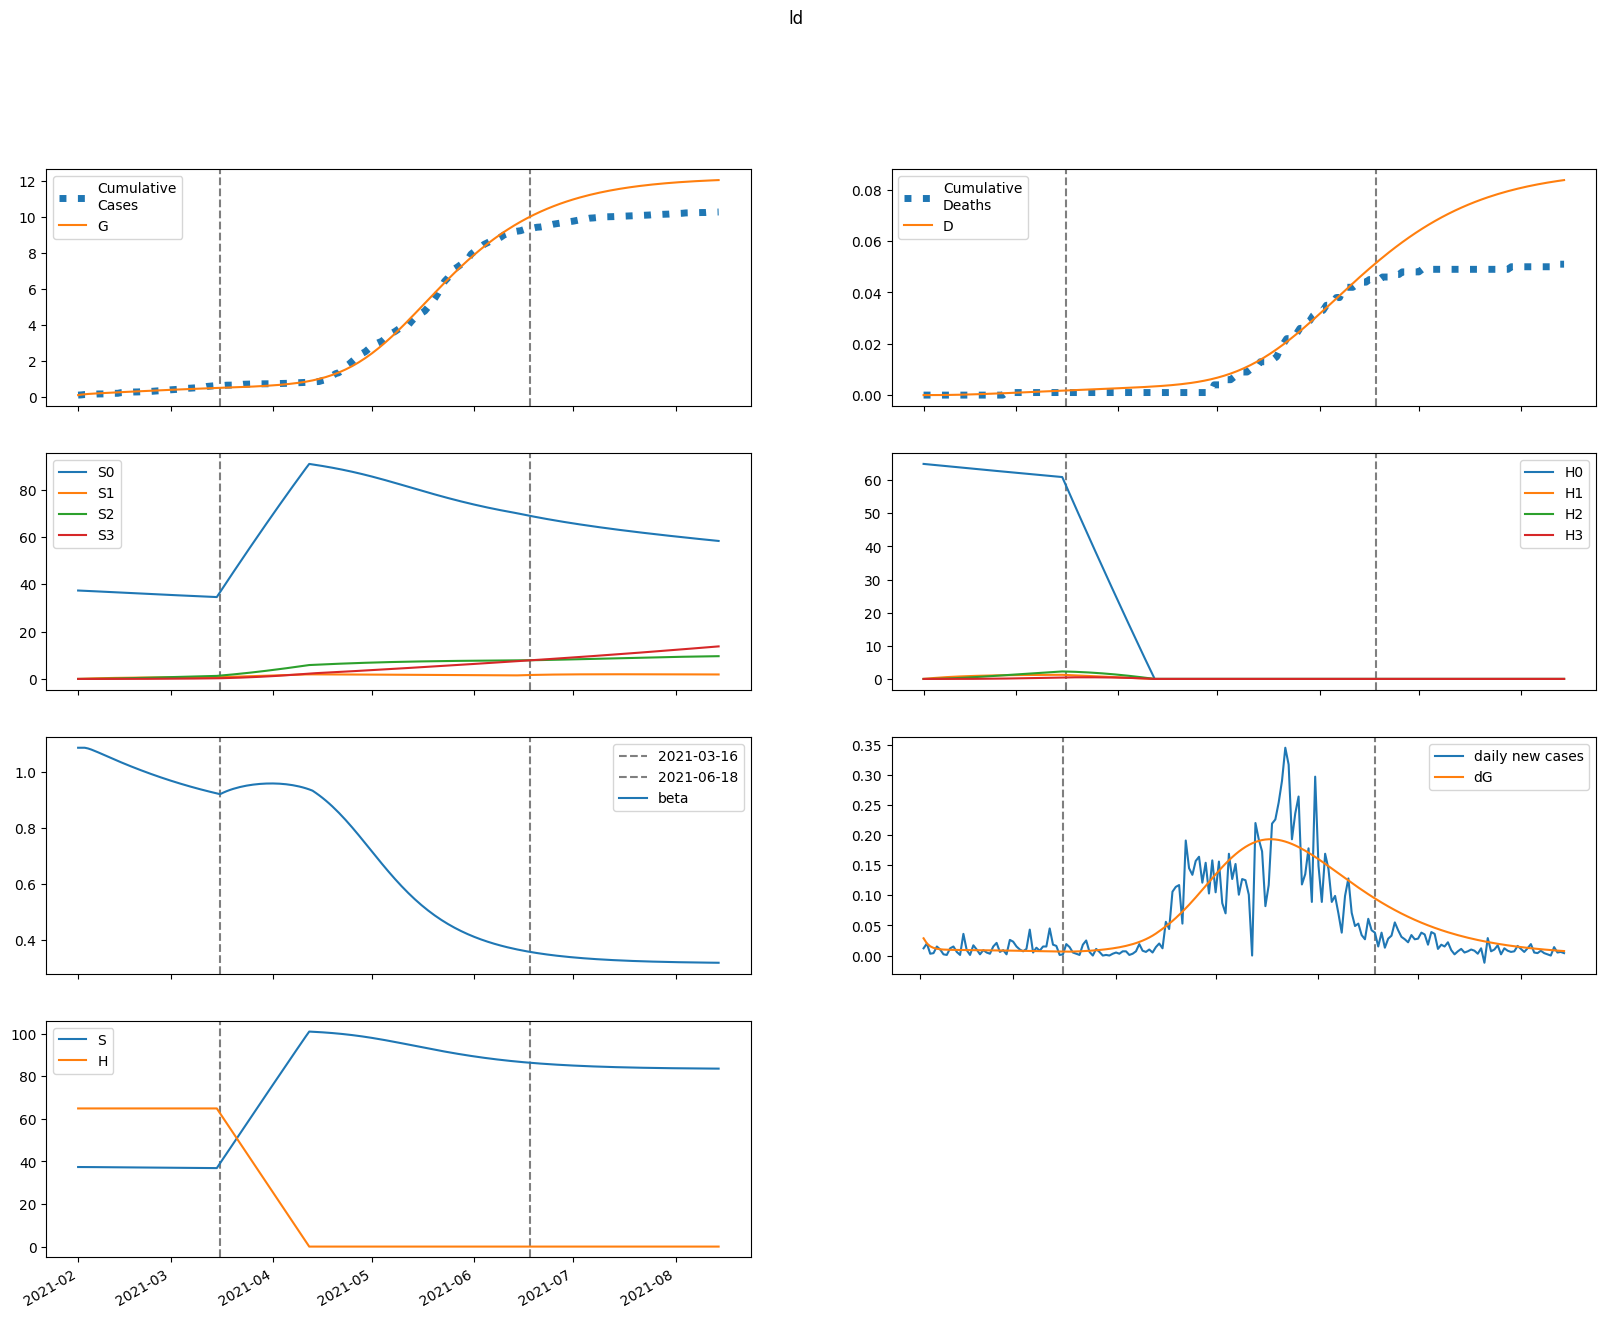

Data behind this chart, as committed beside it:
series, 2021-02-01, 2021-02-02, 2021-02-03, 2021-02-04, 2021-02-05, 2021-02-06, 2021-02-07, 2021-02-08, 2021-02-09, 2021-02-10, 2021-02-11, 2021-02-12, 2021-02-13, 2021-02-14, 2021-02-15, 2021-02-16, 2021-02-17, 2021-02-18, 2021-02-19, 2021-02-20, 2021-02-21, 2021-02-22, 2021-02-23
S, 37373, 37373, 37366, 37356, 37344, 37330, 37316, 37302, 37288, 37274, 37259, 37245, 37231, 37217, 37203, 37189, 37175, 37162, 37148, 37135, 37121, 37108, 37095
E, 150, 105.1, 80.27, 66.52, 58.85, 54.53, 52.05, 50.59, 49.68, 49.07, 48.63, 48.28, 47.97, 47.67, 47.38, 47.09, 46.78, 46.47, 46.13, 45.79, 45.42, 45.05, 44.65
I, 0.0, 28.63, 45.2, 55.02, 61.02, 64.83, 67.35, 69.09, 70.34, 71.27, 71.97, 72.49, 72.89, 73.18, 73.38, 73.49, 73.54, 73.53, 73.45, 73.32, 73.14, 72.92, 72.64
A, 0.0, 16.31, 24.48, 28.31, 29.88, 30.3, 30.17, 29.8, 29.34, 28.87, 28.43, 28.03, 27.68, 27.36, 27.07, 26.81, 26.56, 26.34, 26.12, 25.91, 25.71, 25.51, 25.3
IH, 0.0, 0.0, 1.681, 4.199, 7.09, 10.1, 13.09, 15.98, 18.75, 21.36, 23.82, 26.11, 28.26, 30.25, 32.1, 33.81, 35.39, 36.84, 38.18, 39.4, 40.52, 41.53, 42.45
IN, 0.0, 0.0, 1.8, 4.338, 7.064, 9.708, 12.14, 14.33, 16.25, 17.93, 19.38, 20.64, 21.71, 22.63, 23.41, 24.07, 24.62, 25.09, 25.48, 25.79, 26.05, 26.25, 26.4
D, 0.01, 0.01, 0.01, 0.01204, 0.01713, 0.02572, 0.03797, 0.05384, 0.07321, 0.09594, 0.1218, 0.1507, 0.1824, 0.2166, 0.2533, 0.2922, 0.3332, 0.3761, 0.4208, 0.4671, 0.5148, 0.564, 0.6143
R, 0.0, 0.0, 3.262, 8.596, 15.32, 23.06, 31.56, 40.69, 50.35, 60.45, 70.96, 81.82, 92.99, 104.4, 116.1, 128.1, 140.2, 152.5, 164.9, 177.5, 190.2, 202.9, 215.8
G, 87.0, 115.6, 135.7, 151, 163.7, 174.9, 185.3, 195.3, 204.9, 214.4, 223.7, 233, 242.2, 251.4, 260.5, 269.5, 278.5, 287.4, 296.3, 305.1, 313.8, 322.5, 331.1
H, 64889, 64889, 64889, 64889, 64889, 64889, 64889, 64889, 64889, 64889, 64889, 64889, 64889, 64889, 64889, 64889, 64889, 64889, 64889, 64889, 64889, 64889, 64889
S0, 37373, 37317, 37254, 37188, 37120, 37051, 36982, 36912, 36843, 36773, 36704, 36635, 36566, 36498, 36429, 36361, 36293, 36225, 36157, 36090, 36023, 35956, 35889
E0, 150, 105.1, 80.26, 66.48, 58.77, 54.4, 51.87, 50.34, 49.38, 48.71, 48.22, 47.81, 47.45, 47.11, 46.78, 46.44, 46.1, 45.74, 45.38, 45, 44.6, 44.2, 43.78
I0, 0.0, 28.63, 45.2, 55.02, 61.01, 64.81, 67.31, 69.02, 70.23, 71.11, 71.76, 72.23, 72.57, 72.8, 72.94, 73, 72.98, 72.9, 72.77, 72.58, 72.34, 72.05, 71.72
A0, 0.0, 16.31, 24.48, 28.31, 29.87, 30.29, 30.15, 29.76, 29.28, 28.79, 28.33, 27.91, 27.52, 27.18, 26.87, 26.58, 26.31, 26.06, 25.82, 25.59, 25.37, 25.14, 24.92
IH0, 0.0, 0.0, 1.681, 4.199, 7.09, 10.1, 13.09, 15.98, 18.74, 21.35, 23.79, 26.08, 28.21, 30.19, 32.02, 33.71, 35.27, 36.7, 38.01, 39.21, 40.3, 41.28, 42.17
IN0, 0.0, 0.0, 1.8, 4.338, 7.064, 9.707, 12.14, 14.32, 16.24, 17.92, 19.36, 20.6, 21.67, 22.57, 23.34, 23.98, 24.52, 24.97, 25.34, 25.63, 25.87, 26.05, 26.18
D0, 0.01, 0.01, 0.01, 0.01204, 0.01713, 0.02572, 0.03797, 0.05383, 0.07321, 0.09592, 0.1218, 0.1507, 0.1823, 0.2165, 0.2531, 0.2919, 0.3328, 0.3755, 0.42, 0.4661, 0.5137, 0.5625, 0.6126
R0, 0.0, 0.0, 3.262, 8.596, 15.32, 23.06, 31.56, 40.68, 50.33, 60.42, 70.91, 81.74, 92.88, 104.3, 115.9, 127.8, 139.9, 152.1, 164.4, 176.9, 189.5, 202.1, 214.9
G0, 87.0, 115.6, 135.7, 151, 163.7, 174.9, 185.3, 195.2, 204.8, 214.2, 223.5, 232.7, 241.8, 250.9, 259.9, 268.8, 277.6, 286.4, 295.2, 303.8, 312.4, 320.9, 329.4
H0, 64889, 64792, 64695, 64598, 64501, 64404, 64307, 64211, 64114, 64018, 63922, 63826, 63731, 63635, 63540, 63444, 63349, 63254, 63159, 63065, 62970, 62875, 62781
S1, 0.0, 56.06, 108, 156.1, 200.7, 242, 280.1, 315.5, 348.2, 378.4, 406.4, 432.3, 456.2, 478.3, 498.7, 517.5, 534.9, 550.9, 565.7, 579.3, 591.8, 603.4, 614
E1, 0.0, 0.0, 0.009983, 0.03674, 0.07698, 0.1255, 0.1777, 0.2306, 0.2822, 0.3312, 0.377, 0.4195, 0.4586, 0.4943, 0.5268, 0.5562, 0.5827, 0.6064, 0.6276, 0.6463, 0.6627, 0.677, 0.6893
I1, 0.0, 0.0, 0.0, 0.001905, 0.008684, 0.02232, 0.04354, 0.07216, 0.1074, 0.1482, 0.1933, 0.2418, 0.2924, 0.3444, 0.3968, 0.4491, 0.5006, 0.5509, 0.5996, 0.6464, 0.6912, 0.7336, 0.7735
A1, 0.0, 0.0, 0.0, 0.001085, 0.004863, 0.01226, 0.02345, 0.03809, 0.05555, 0.07512, 0.0961, 0.1179, 0.1399, 0.1618, 0.1832, 0.2038, 0.2235, 0.2422, 0.2597, 0.276, 0.291, 0.3049, 0.3175
IH1, 0.0, 0.0, 0.0, 0.0, 0.0001119, 0.0006127, 0.001874, 0.004279, 0.00817, 0.01382, 0.0214, 0.03102, 0.04271, 0.05642, 0.07208, 0.08954, 0.1087, 0.1293, 0.1512, 0.1741, 0.198, 0.2226, 0.2476
IN1, 0.0, 0.0, 0.0, 0.0, 0.0001198, 0.0006455, 0.00194, 0.00435, 0.008153, 0.01353, 0.02056, 0.02924, 0.03951, 0.05122, 0.06422, 0.07833, 0.09334, 0.109, 0.1253, 0.1418, 0.1585, 0.1752, 0.1917
D1, 0.0, 0.0, 0.0, 0.0, 0.0, 1.3560388636932543e-07, 8.784576328380826e-07, 3.149951122211486e-06, 8.337551523557511e-06, 1.8242685108119568e-05, 3.499173495312224e-05, 6.093386366608252e-05, 9.854064526013757e-05, 0.0001503, 0.0002187, 0.0003061, 0.0004147, 0.0005464, 0.0007031, 0.0008864, 0.001097, 0.001338, 0.001607
R1, 0.0, 0.0, 0.0, 0.0, 0.0002171, 0.001219, 0.003829, 0.008996, 0.01769, 0.03083, 0.04924, 0.07363, 0.1046, 0.1427, 0.1882, 0.2414, 0.3025, 0.3717, 0.4488, 0.534, 0.627, 0.7278, 0.8361
G1, 0.0, 0.0, 0.0, 0.001905, 0.008916, 0.0236, 0.04755, 0.08146, 0.1255, 0.1793, 0.2425, 0.3144, 0.3945, 0.482, 0.5763, 0.6768, 0.7829, 0.8941, 1.01, 1.13, 1.253, 1.379, 1.509
H1, 0.0, 97.33, 187.6, 271.2, 348.7, 420.6, 487.1, 548.8, 605.9, 658.8, 707.8, 753.1, 795.1, 833.9, 869.8, 902.9, 933.6, 961.9, 988.1, 1012, 1035, 1055, 1074
S2, 0.0, 0.0, 4.004, 11.67, 22.68, 36.73, 53.57, 72.93, 94.58, 118.3, 143.9, 171.2, 200, 230.1, 261.5, 294, 327.4, 361.6, 396.6, 432.3, 468.4, 505, 542
E2, 0.0, 0.0, 0.0, 0.000386, 0.001611, 0.003958, 0.007547, 0.01239, 0.01844, 0.02561, 0.03381, 0.04294, 0.05291, 0.06362, 0.07497, 0.08688, 0.09925, 0.112, 0.125, 0.1383, 0.1517, 0.1652, 0.1788
I2, 0.0, 0.0, 0.0, 0.0, 7.364255530348048e-05, 0.000372, 0.001082, 0.00239, 0.004464, 0.007439, 0.01142, 0.01648, 0.02267, 0.03001, 0.0385, 0.04812, 0.05885, 0.07063, 0.08341, 0.09713, 0.1117, 0.1271, 0.1432
A2, 0.0, 0.0, 0.0, 0.0, 4.196418294313446e-05, 0.0002087, 0.0005973, 0.001298, 0.002386, 0.003913, 0.005915, 0.008408, 0.0114, 0.01487, 0.01881, 0.0232, 0.02801, 0.0332, 0.03873, 0.04458, 0.0507, 0.05706, 0.06361
IH2, 0.0, 0.0, 0.0, 0.0, 0.0, 4.324370920033992e-06, 2.582031372938572e-05, 8.726419457526089e-05, 0.0002206, 0.0004648, 0.000864, 0.001465, 0.002314, 0.003458, 0.00494, 0.006801, 0.009077, 0.0118, 0.01499, 0.01867, 0.02287, 0.02758, 0.03281
IN2, 0.0, 0.0, 0.0, 0.0, 0.0, 4.6302750586371495e-06, 2.723969352520204e-05, 9.066786838283632e-05, 0.0002257, 0.0004682, 0.0008568, 0.00143, 0.002225, 0.003275, 0.004609, 0.006251, 0.008221, 0.01053, 0.0132, 0.01621, 0.01958, 0.0233, 0.02735
D2, 0.0, 0.0, 0.0, 0.0, 0.0, 0.0, 5.242724165439634e-09, 3.6546417870608474e-08, 1.4234263890193252e-07, 4.097510222565731e-07, 9.732938492603352e-07, 2.0207915056871633e-06, 3.796511586607593e-06, 6.6018896742963665e-06, 1.0794220808472129e-05, 1.6783720165603843e-05, 2.5029316642145315e-05, 3.603349767207235e-05, 5.0336478273871164e-05, 6.850992592485542e-05, 9.115043630822671e-05, 0.0001189, 0.0001523
R2, 0.0, 0.0, 0.0, 0.0, 0.0, 8.392836588626892e-06, 5.126066178170704e-05, 0.0001774, 0.0004593, 0.0009922, 0.001891, 0.003287, 0.005327, 0.008167, 0.01197, 0.0169, 0.02314, 0.03086, 0.04021, 0.05138, 0.06453, 0.0798, 0.09734
G2, 0.0, 0.0, 0.0, 0.0, 7.364255530348048e-05, 0.000381, 0.001136, 0.002576, 0.00494, 0.008458, 0.01334, 0.01979, 0.02799, 0.03808, 0.05022, 0.06453, 0.0811, 0.1, 0.1214, 0.1453, 0.1717, 0.2006, 0.2321
H2, 0.0, 0.0, 6.952, 20.27, 39.4, 63.84, 93.12, 126.8, 164.5, 205.8, 250.4, 298, 348.2, 400.9, 455.7, 512.4, 570.8, 630.7, 691.9, 754.2, 817.5, 881.7, 946.6
S3, 0.0, 0.0, 0.0, 0.04766, 0.1865, 0.4565, 0.8937, 1.531, 2.399, 3.525, 4.933, 6.645, 8.682, 11.06, 13.8, 16.91, 20.41, 24.31, 28.61, 33.33, 38.47, 44.04, 50.05
E3, 0.0, 0.0, 0.0, 0.0, 3.1283558090855483e-06, 1.5492301749054512e-05, 4.475496447522314e-05, 9.906643289584572e-05, 0.0001865, 0.0003146, 0.0004906, 0.000721, 0.001011, 0.001367, 0.001793, 0.002292, 0.002868, 0.003522, 0.004256, 0.005072, 0.00597, 0.006948, 0.008007
I3, 0.0, 0.0, 0.0, 0.0, 0.0, 5.968949967785207e-07, 3.4802693963153553e-06, 1.1596396864942885e-05, 2.9088344973434018e-05, 6.113025151671565e-05, 0.0001137, 0.0001935, 0.0003075, 0.0004631, 0.0006677, 0.0009286, 0.001253, 0.001648, 0.002119, 0.002674, 0.003316, 0.004052, 0.004885
A3, 0.0, 0.0, 0.0, 0.0, 0.0, 3.401322881781055e-07, 1.956515266242795e-06, 6.431221517331393e-06, 1.5916032221305703e-05, 3.300698575347593e-05, 6.0612367954330425e-05, 0.0001018, 0.0001599, 0.0002379, 0.0003389, 0.0004661, 0.0006221, 0.0008094, 0.00103, 0.001287, 0.001581, 0.001914, 0.002287
IH3, 0.0, 0.0, 0.0, 0.0, 0.0, 0.0, 3.5050323223382586e-08, 2.3657846146262038e-07, 8.9838221469981e-07, 2.5337640529323218e-06, 5.918309398578484e-06, 1.2117392796832342e-05, 2.2499505574812263e-05, 3.8737163146404364e-05, 6.279725047617763e-05, 9.692257840329773e-05, 0.0001436, 0.0002056, 0.0002857, 0.000387, 0.0005127, 0.0006659, 0.00085
IN3, 0.0, 0.0, 0.0, 0.0, 0.0, 0.0, 3.752976801007698e-08, 2.500139437311692e-07, 9.369169001949248e-07, 2.607627146815837e-06, 6.010835513633768e-06, 1.2146307250645879e-05, 2.2261868571492547e-05, 3.7838758208990885e-05, 6.056822233919694e-05, 9.232181434800572e-05, 0.0001351, 0.0001911, 0.0002624, 0.0003514, 0.0004601, 0.000591, 0.0007459
D3, 0.0, 0.0, 0.0, 0.0, 0.0, 0.0, 0.0, 4.249385169953307e-11, 3.2931374755686145e-10, 1.4184826079308572e-09, 4.490334277335324e-09, 1.1665496694307644e-08, 2.635622263175283e-08, 5.36338784500897e-08, 1.005975328367572e-07, 1.7673084070573946e-07, 2.9423656659469543e-07, 4.68340088596973e-07, 7.175550690129416e-07, 1.0639061761729341e-06, 1.5331052919809618e-06, 2.1546790366214643e-06, 2.962046680866296e-06
R3, 0.0, 0.0, 0.0, 0.0, 0.0, 0.0, 6.80264576356211e-08, 4.684618158220886e-07, 1.8157889799771107e-06, 5.228842866353118e-06, 1.2472613350800445e-05, 2.6082018152763552e-05, 4.946567151948379e-05, 8.698922267925168e-05, 0.000144, 0.0002271, 0.0003436, 0.0005023, 0.0007128, 0.000986, 0.001334, 0.001768, 0.002304
G3, 0.0, 0.0, 0.0, 0.0, 0.0, 5.968949967785207e-07, 3.5528494875488152e-06, 1.2092164068926284e-05, 3.0994188567702965e-05, 6.657312380681326e-05, 0.0001266, 0.0002202, 0.0003578, 0.0005508, 0.0008116, 0.001154, 0.001591, 0.002138, 0.00281, 0.003622, 0.00459, 0.005729, 0.007055
H3, 0.0, 0.0, 0.0, 0.08277, 0.324, 0.7931, 1.553, 2.662, 4.171, 6.13, 8.58, 11.56, 15.11, 19.25, 24.03, 29.45, 35.55, 42.35, 49.85, 58.09, 67.07, 76.8, 87.3
beta, 1.086, 1.086, 1.086, 1.083, 1.079, 1.075, 1.07, 1.064, 1.059, 1.054, 1.049, 1.044, 1.039, 1.034, 1.029, 1.024, 1.019, 1.015, 1.01, 1.005, 1.001, 0.9967, 0.9924
